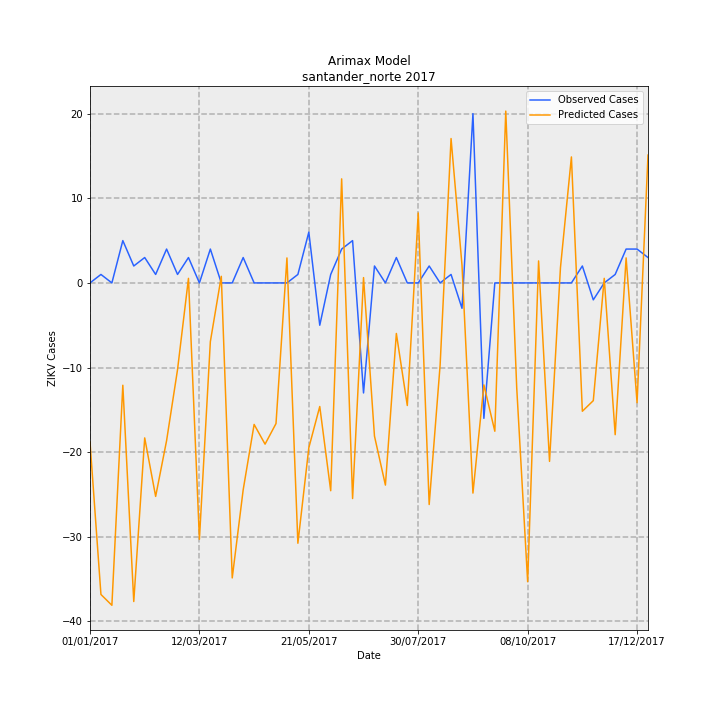

Values plotted in this chart, from the file beside it:
Date, predictions_incidence, observed_incidence, Predicted Cases, Observed Cases, error
01/01/2017, -1.387, 0.0, -18.8, 0.0, 18.8
08/01/2017, -2.715, 0.07376, -36.81, 1, 37.81
15/01/2017, -2.81, 0.0, -38.09, 0.0, 38.09
22/01/2017, -0.8917, 0.3688, -12.09, 5.0, 17.09
29/01/2017, -2.777, 0.1475, -37.64, 2, 39.64
05/02/2017, -1.351, 0.2213, -18.31, 3, 21.31
12/02/2017, -1.861, 0.07376, -25.23, 1, 26.23
19/02/2017, -1.375, 0.295, -18.63, 4, 22.63
26/02/2017, -0.7559, 0.07376, -10.25, 1, 11.25
05/03/2017, 0.03978, 0.2213, 0.5394, 3, 2.461
12/03/2017, -2.235, 0.0, -30.29, 0.0, 30.29
19/03/2017, -0.5116, 0.295, -6.936, 4, 10.94
26/03/2017, 0.05757, 0.0, 0.7805, 0.0, -0.7805
02/04/2017, -2.571, 0.0, -34.86, 0.0, 34.86
09/04/2017, -1.803, 0.2213, -24.45, 3, 27.45
16/04/2017, -1.233, 0.0, -16.72, 0.0, 16.72
23/04/2017, -1.405, 0.0, -19.05, 0.0, 19.05
30/04/2017, -1.226, 0.0, -16.62, 0.0, 16.62
07/05/2017, 0.2177, 0.0, 2.952, 0.0, -2.952
14/05/2017, -2.269, 0.07376, -30.76, 1, 31.76
21/05/2017, -1.437, 0.4426, -19.48, 6, 25.48
28/05/2017, -1.077, -0.3688, -14.6, -5.0, 9.602
04/06/2017, -1.811, 0.07376, -24.55, 1, 25.55
11/06/2017, 0.9069, 0.295, 12.3, 4, -8.295
18/06/2017, -1.879, 0.3688, -25.48, 5.0, 30.48
25/06/2017, 0.04637, -0.9589, 0.6286, -13, -13.63
02/07/2017, -1.335, 0.1475, -18.1, 2, 20.1
09/07/2017, -1.762, 0.0, -23.89, 0.0, 23.89
16/07/2017, -0.4405, 0.2213, -5.972, 3, 8.972
23/07/2017, -1.068, 0.0, -14.48, 0.0, 14.48
30/07/2017, 0.6097, 0.0, 8.266, 0.0, -8.266
06/08/2017, -1.931, 0.1475, -26.18, 2, 28.18
13/08/2017, -0.7161, 0.0, -9.708, 0.0, 9.708
20/08/2017, 1.258, 0.07376, 17.06, 1, -16.06
27/08/2017, 0.1542, -0.2213, 2.09, -3, -5.09
03/09/2017, -1.832, 1.475, -24.83, 20.0, 44.83
10/09/2017, -0.8889, -1.18, -12.05, -16, -3.949
17/09/2017, -1.293, 0.0, -17.52, 0.0, 17.52
24/09/2017, 1.497, 0.0, 20.3, 0.0, -20.3
01/10/2017, -0.9113, 0.0, -12.35, 0.0, 12.35
08/10/2017, -2.604, 0.0, -35.3, 0.0, 35.3
15/10/2017, 0.1916, 0.0, 2.598, 0.0, -2.598
22/10/2017, -1.555, 0.0, -21.09, 0.0, 21.09
29/10/2017, 0.1342, 0.0, 1.819, 0.0, -1.819
05/11/2017, 1.098, 0.0, 14.89, 0.0, -14.89
12/11/2017, -1.118, 0.1475, -15.16, 2, 17.16
19/11/2017, -1.026, -0.1475, -13.91, -2, 11.91
26/11/2017, 0.03987, 0.0, 0.5405, 0.0, -0.5405
03/12/2017, -1.323, 0.07376, -17.93, 1, 18.93
10/12/2017, 0.2182, 0.295, 2.958, 4, 1.042
17/12/2017, -1.044, 0.295, -14.15, 4, 18.15
24/12/2017, 1.114, 0.2213, 15.11, 3, -12.11
